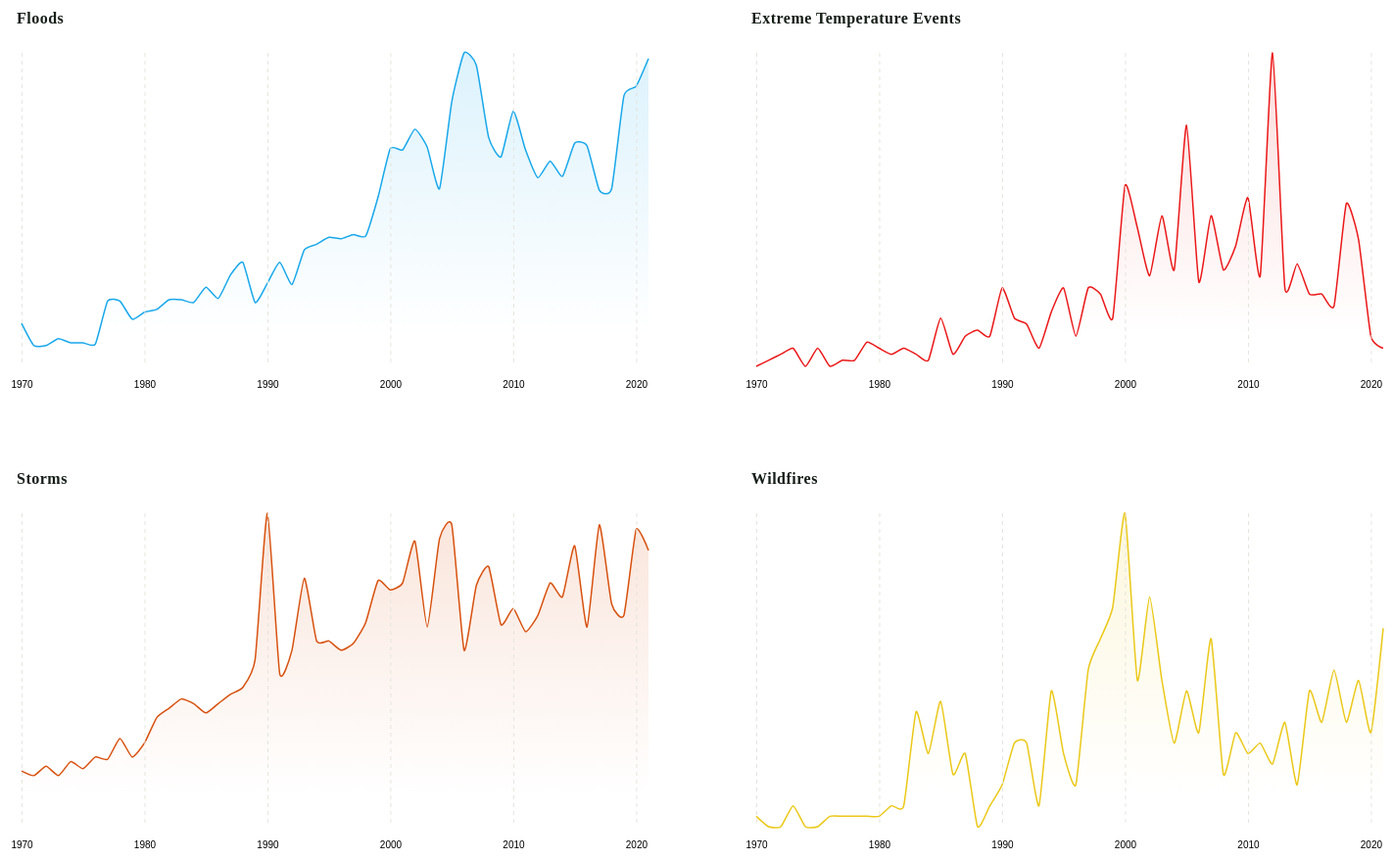
D3 v6 page, settled after 480 driven frames (8 s of simulated time); the page loaded 4 data file(s).


// ── chart.js
async function area_chart() {

    const data_flood = await d3.csv('data_flood.csv');
    const data_extremeTemp = await d3.csv('data_extremeTemp.csv');
    const data_storm = await d3.csv('data_storm.csv');
    const data_wildfire = await d3.csv('data_wildfire.csv');

    const parseDate = d3.timeParse('%Y-%m-%d');

    data_flood.forEach(d => {
        d.Year = parseDate(d.Year);
        d.value = +d.value;
    });

    data_extremeTemp.forEach(d => {
        d.Year = parseDate(d.Year);
        d.value = +d.value;
    });

    data_storm.forEach(d => {
        d.Year = parseDate(d.Year);
        d.value = +d.value;
    });

    data_wildfire.forEach(d => {
        d.Year = parseDate(d.Year);
        d.value = +d.value;
    });

    // 1. Dimensions
    const width = 700;
    const height = width * 0.6;

    const dimensions = {
        width: width,
        height: height,
        margin: {
            top: 50,
            right: 10,
            bottom: 50,
            left: 50,
        },
    };

    dimensions.boundedWidth = dimensions.width - dimensions.margin.left - dimensions.margin.right;
    dimensions.boundedHeight = dimensions.height - dimensions.margin.top - dimensions.margin.bottom;

    // 2. Draw canvas
    const wrapper = d3.select('#wrapper')
        .append('svg')
        .attr('width', dimensions.width * 2 + 50) // Adjust width to accommodate both charts
        .attr('height', dimensions.height * 2 + 100); // Adjust height to accommodate all charts

    const defs = wrapper.append('defs');

    // Define the gradients
    const gradients = [
        { id: 'gradient1', color: '#18A8EB', stroke: '#18A8EB' },
        { id: 'gradient2', color: '#EB1818', stroke: '#EB1818' },
        { id: 'gradient3', color: '#D8510E', stroke: '#D8510E' },
        { id: 'gradient4', color: '#EBC818', stroke: '#EBC818' }
    ];


    gradients.forEach((gradient) => {
        const grad = defs.append('linearGradient')
            .attr('id', gradient.id)
            .attr('x1', '0%')
            .attr('y1', '0%')
            .attr('x2', '0%')
            .attr('y2', '90%');

        grad.append('stop')
            .attr('offset', '0%')
            .attr('stop-color', gradient.color)
            .attr('stop-opacity', 0.15);

        grad.append('stop')
            .attr('offset', '100%')
            .attr('stop-color', gradient.color)
            .attr('stop-opacity', 0);
    });

    // Draw the first chart (Flood)
    const bounds1 = wrapper.append('g')
        .style('transform', `translate(${dimensions.margin.left}px, ${dimensions.margin.top + 20}px)`); // Shifted down by 20px

    drawChart(bounds1, data_flood, dimensions, 'Floods', 'gradient1', gradients[0].stroke);

    // Draw the second chart (Extreme Temperature)
    const bounds2 = wrapper.append('g')
        .style('transform', `translate(${dimensions.width + dimensions.margin.left + 50}px, ${dimensions.margin.top + 20}px)`); // Shifted right by width + margin

    drawChart(bounds2, data_extremeTemp, dimensions, 'Extreme Temperature Events', 'gradient2', gradients[1].stroke);

    // Draw the third chart (Storm)
    const bounds3 = wrapper.append('g')
        .style('transform', `translate(${dimensions.margin.left}px, ${dimensions.height + dimensions.margin.top + 70}px)`); // Shifted down by height + margin

    drawChart(bounds3, data_storm, dimensions, 'Storms', 'gradient3', gradients[2].stroke);

    // Draw the fourth chart (Wildfire)
    const bounds4 = wrapper.append('g')
        .style('transform', `translate(${dimensions.width + dimensions.margin.left + 50}px, ${dimensions.height + dimensions.margin.top + 70}px)`); // Shifted right by width + margin

    drawChart(bounds4, data_wildfire, dimensions, 'Wildfires', 'gradient4', gradients[3].stroke);
}

function drawChart(bounds, data, dimensions, title, gradientId, strokeColor) {
    // 3. Scales
    const xAccessor = d => d.Year;
    const yAccessor = d => d.value;

    const xScale = d3.scaleTime()
        .domain(d3.extent(data, d => xAccessor(d)))
        .range([0, dimensions.boundedWidth]);

    const yScale = d3.scaleLinear()
        .domain([0, d3.max(data, d => yAccessor(d))])
        .range([dimensions.boundedHeight, 0]);

    // 4. Draw data
    const upperLineGenerator = d3.line()
        .x(d => xScale(xAccessor(d)))
        .y(d => yScale(yAccessor(d)))
        .curve(d3.curveCardinal.tension(0.5)); 

    const upperPath = upperLineGenerator(data);

    // Combine the upper and lower paths to create the area path
    const areaPath = `${upperPath} L${xScale(xAccessor(data[data.length - 1]))},${yScale(0)} L${xScale(xAccessor(data[0]))},${yScale(0)} Z`;

    bounds.append('path')
        .attr('d', areaPath)
        .attr('fill', `url(#${gradientId})`); // Use the gradient

    bounds.append('path')
        .attr('d', upperLineGenerator(data))
        .attr('stroke', strokeColor)
        .attr('stroke-opacity', 1)
        .attr('stroke-width', '1.5px')
        .attr('fill', 'none');

    // 4. Draw peripherals
    const xAxisGenerator = d3.axisBottom()
        .scale(xScale)
        .ticks(5)
        .tickSize(0)
        .tickPadding(15);

    const xAxis = bounds.append('g')
        .call(xAxisGenerator)
        .style('transform', `translateY(${dimensions.boundedHeight}px)`)
        .attr('class', 'x-axis');

    xAxis.select('.domain').remove();

    xAxis.selectAll('.tick')
        .append('line')
        .attr('y1', -dimensions.boundedHeight)
        .attr('y2', 0)
        .attr('stroke', '#E5E5DE')
        .attr('stroke-dasharray', '4 4');

    // 5. Add Title
    bounds.append('text')
        .attr('class', 'title')
        .attr('x', -5)
        .attr('y', -30)
        .text(title);

    // 6. Create tooltip (reused across events)
    const tooltip = bounds.append('g')
        .style('pointer-events', 'none')
        .style('opacity', 0);

    const tooltipCircle = tooltip.append('circle')
        .attr('r', 4)
        .attr('fill', 'white')
        .attr('stroke', strokeColor);

    const tooltipText = tooltip.append('text')
        .attr('x', 0)
        .attr('y', -20)
        .attr('fill', 'black')
        .attr('text-anchor', 'middle')
        .attr('font-size', '12px')
        .attr('font-family', 'sans-serif');

    // 7. Add mouse interaction using direct data-to-coordinate mapping
    bounds.append('rect')
        .attr('width', dimensions.boundedWidth)
        .attr('height', dimensions.boundedHeight)
        .style('opacity', 0)
        .on('mousemove', function(event) {
            // Use d3.pointer with the current rect as container for proper coordinates.
            const [mouseX] = d3.pointer(event, this);
            
            // Convert mouseX to a corresponding date using xScale
            const hoveredDate = xScale.invert(mouseX);
            
            // Use bisector to find closest index
            const bisect = d3.bisector(xAccessor).left;
            const closestIndex = bisect(data, hoveredDate);
            const closestDataPoint = data[closestIndex];

            // Directly calculate the tooltip position based on the scales
            const tooltipX = xScale(xAccessor(closestDataPoint));
            const tooltipY = yScale(yAccessor(closestDataPoint));

            tooltip.style('opacity', 1)
                .style('transform', `translate(${tooltipX}px, ${tooltipY}px)`);

            tooltipText.text(yAccessor(closestDataPoint));
        })
        .on('mouseleave', () => {
            tooltip.style('opacity', 0);
        });
}

area_chart();


### data: data_extremeTemp.csv
Year, variable, value
1970-01-01, extreme_temperature, 0.0
1971-01-01, extreme_temperature, 1.0
1972-01-01, extreme_temperature, 2.0
1973-01-01, extreme_temperature, 3.0
1974-01-01, extreme_temperature, 0.0
1975-01-01, extreme_temperature, 3.0
1976-01-01, extreme_temperature, 0.0
1977-01-01, extreme_temperature, 1.0
1978-01-01, extreme_temperature, 1.0
1979-01-01, extreme_temperature, 4.0
1980-01-01, extreme_temperature, 3.0
1981-01-01, extreme_temperature, 2.0
1982-01-01, extreme_temperature, 3.0
1983-01-01, extreme_temperature, 2.0
1984-01-01, extreme_temperature, 1.0
1985-01-01, extreme_temperature, 8.0
1986-01-01, extreme_temperature, 2.0
1987-01-01, extreme_temperature, 5.0
1988-01-01, extreme_temperature, 6.0
1989-01-01, extreme_temperature, 5.0
1990-01-01, extreme_temperature, 13.0
1991-01-01, extreme_temperature, 8.0
1992-01-01, extreme_temperature, 7.0
1993-01-01, extreme_temperature, 3.0
1994-01-01, extreme_temperature, 9.0
1995-01-01, extreme_temperature, 13.0
1996-01-01, extreme_temperature, 5.0
1997-01-01, extreme_temperature, 13.0
1998-01-01, extreme_temperature, 12.0
1999-01-01, extreme_temperature, 8.0
2000-01-01, extreme_temperature, 30.0
2001-01-01, extreme_temperature, 23.0
2002-01-01, extreme_temperature, 15.0
2003-01-01, extreme_temperature, 25.0
2004-01-01, extreme_temperature, 16.0
2005-01-01, extreme_temperature, 40.0
2006-01-01, extreme_temperature, 14.0
2007-01-01, extreme_temperature, 25.0
2008-01-01, extreme_temperature, 16.0
2009-01-01, extreme_temperature, 20.0
2010-01-01, extreme_temperature, 28.0
2011-01-01, extreme_temperature, 15.0
2012-01-01, extreme_temperature, 52.0
2013-01-01, extreme_temperature, 13.0
2014-01-01, extreme_temperature, 17.0
2015-01-01, extreme_temperature, 12.0
2016-01-01, extreme_temperature, 12.0
2017-01-01, extreme_temperature, 10.0
2018-01-01, extreme_temperature, 27.0
2019-01-01, extreme_temperature, 21.0
2020-01-01, extreme_temperature, 5.0
2021-01-01, extreme_temperature, 3.0

### data: data_wildfire.csv
Year, variable, value
1970-01-01, wildfire, 1.0
1971-01-01, wildfire, 0.0
1972-01-01, wildfire, 0.0
1973-01-01, wildfire, 2.0
1974-01-01, wildfire, 0.0
1975-01-01, wildfire, 0.0
1976-01-01, wildfire, 1.0
1977-01-01, wildfire, 1.0
1978-01-01, wildfire, 1.0
1979-01-01, wildfire, 1.0
1980-01-01, wildfire, 1.0
1981-01-01, wildfire, 2.0
1982-01-01, wildfire, 2.0
1983-01-01, wildfire, 11.0
1984-01-01, wildfire, 7.0
1985-01-01, wildfire, 12.0
1986-01-01, wildfire, 5.0
1987-01-01, wildfire, 7.0
1988-01-01, wildfire, 
1989-01-01, wildfire, 2.0
1990-01-01, wildfire, 4.0
1991-01-01, wildfire, 8.0
1992-01-01, wildfire, 8.0
1993-01-01, wildfire, 2.0
1994-01-01, wildfire, 13.0
1995-01-01, wildfire, 7.0
1996-01-01, wildfire, 4.0
1997-01-01, wildfire, 15.0
1998-01-01, wildfire, 18.0
1999-01-01, wildfire, 21.0
2000-01-01, wildfire, 30.0
2001-01-01, wildfire, 14.0
2002-01-01, wildfire, 22.0
2003-01-01, wildfire, 14.0
2004-01-01, wildfire, 8.0
2005-01-01, wildfire, 13.0
2006-01-01, wildfire, 9.0
2007-01-01, wildfire, 18.0
2008-01-01, wildfire, 5.0
2009-01-01, wildfire, 9.0
2010-01-01, wildfire, 7.0
2011-01-01, wildfire, 8.0
2012-01-01, wildfire, 6.0
2013-01-01, wildfire, 10.0
2014-01-01, wildfire, 4.0
2015-01-01, wildfire, 13.0
2016-01-01, wildfire, 10.0
2017-01-01, wildfire, 15.0
2018-01-01, wildfire, 10.0
2019-01-01, wildfire, 14.0
2020-01-01, wildfire, 9.0
2021-01-01, wildfire, 19.0

### data: data_flood.csv
Year, variable, value
1970-01-01, flood, 31.0
1971-01-01, flood, 15.0
1972-01-01, flood, 15.0
1973-01-01, flood, 20.0
1974-01-01, flood, 17.0
1975-01-01, flood, 17.0
1976-01-01, flood, 16.0
1977-01-01, flood, 47.0
1978-01-01, flood, 47.0
1979-01-01, flood, 34.0
1980-01-01, flood, 39.0
1981-01-01, flood, 41.0
1982-01-01, flood, 48.0
1983-01-01, flood, 48.0
1984-01-01, flood, 46.0
1985-01-01, flood, 57.0
1986-01-01, flood, 49.0
1987-01-01, flood, 66.0
1988-01-01, flood, 75.0
1989-01-01, flood, 46.0
1990-01-01, flood, 60.0
1991-01-01, flood, 75.0
1992-01-01, flood, 59.0
1993-01-01, flood, 84.0
1994-01-01, flood, 88.0
1995-01-01, flood, 93.0
1996-01-01, flood, 92.0
1997-01-01, flood, 95.0
1998-01-01, flood, 94.0
1999-01-01, flood, 122.0
2000-01-01, flood, 157.0
2001-01-01, flood, 156.0
2002-01-01, flood, 171.0
2003-01-01, flood, 158.0
2004-01-01, flood, 128.0
2005-01-01, flood, 191.0
2006-01-01, flood, 226.0
2007-01-01, flood, 217.0
2008-01-01, flood, 165.0
2009-01-01, flood, 151.0
2010-01-01, flood, 184.0
2011-01-01, flood, 156.0
2012-01-01, flood, 136.0
2013-01-01, flood, 148.0
2014-01-01, flood, 137.0
2015-01-01, flood, 161.0
2016-01-01, flood, 159.0
2017-01-01, flood, 127.0
2018-01-01, flood, 128.0
2019-01-01, flood, 195.0
2020-01-01, flood, 202.0
2021-01-01, flood, 222.0

### data: data_storm.csv
Year, variable, value
1970-01-01, storm, 24.0
1971-01-01, storm, 22.0
1972-01-01, storm, 26.0
1973-01-01, storm, 22.0
1974-01-01, storm, 28.0
1975-01-01, storm, 25.0
1976-01-01, storm, 30.0
1977-01-01, storm, 29.0
1978-01-01, storm, 38.0
1979-01-01, storm, 30.0
1980-01-01, storm, 36.0
1981-01-01, storm, 47.0
1982-01-01, storm, 51.0
1983-01-01, storm, 55.0
1984-01-01, storm, 53.0
1985-01-01, storm, 49.0
1986-01-01, storm, 53.0
1987-01-01, storm, 57.0
1988-01-01, storm, 60.0
1989-01-01, storm, 72.0
1990-01-01, storm, 135.0
1991-01-01, storm, 66.0
1992-01-01, storm, 76.0
1993-01-01, storm, 107.0
1994-01-01, storm, 80.0
1995-01-01, storm, 80.0
1996-01-01, storm, 76.0
1997-01-01, storm, 79.0
1998-01-01, storm, 88.0
1999-01-01, storm, 106.0
2000-01-01, storm, 102.0
2001-01-01, storm, 105.0
2002-01-01, storm, 123.0
2003-01-01, storm, 86.0
2004-01-01, storm, 124.0
2005-01-01, storm, 130.0
2006-01-01, storm, 76.0
2007-01-01, storm, 104.0
2008-01-01, storm, 112.0
2009-01-01, storm, 87.0
2010-01-01, storm, 94.0
2011-01-01, storm, 84.0
2012-01-01, storm, 91.0
2013-01-01, storm, 105.0
2014-01-01, storm, 99.0
2015-01-01, storm, 121.0
2016-01-01, storm, 86.0
2017-01-01, storm, 130.0
2018-01-01, storm, 96.0
2019-01-01, storm, 91.0
2020-01-01, storm, 128.0
2021-01-01, storm, 119.0